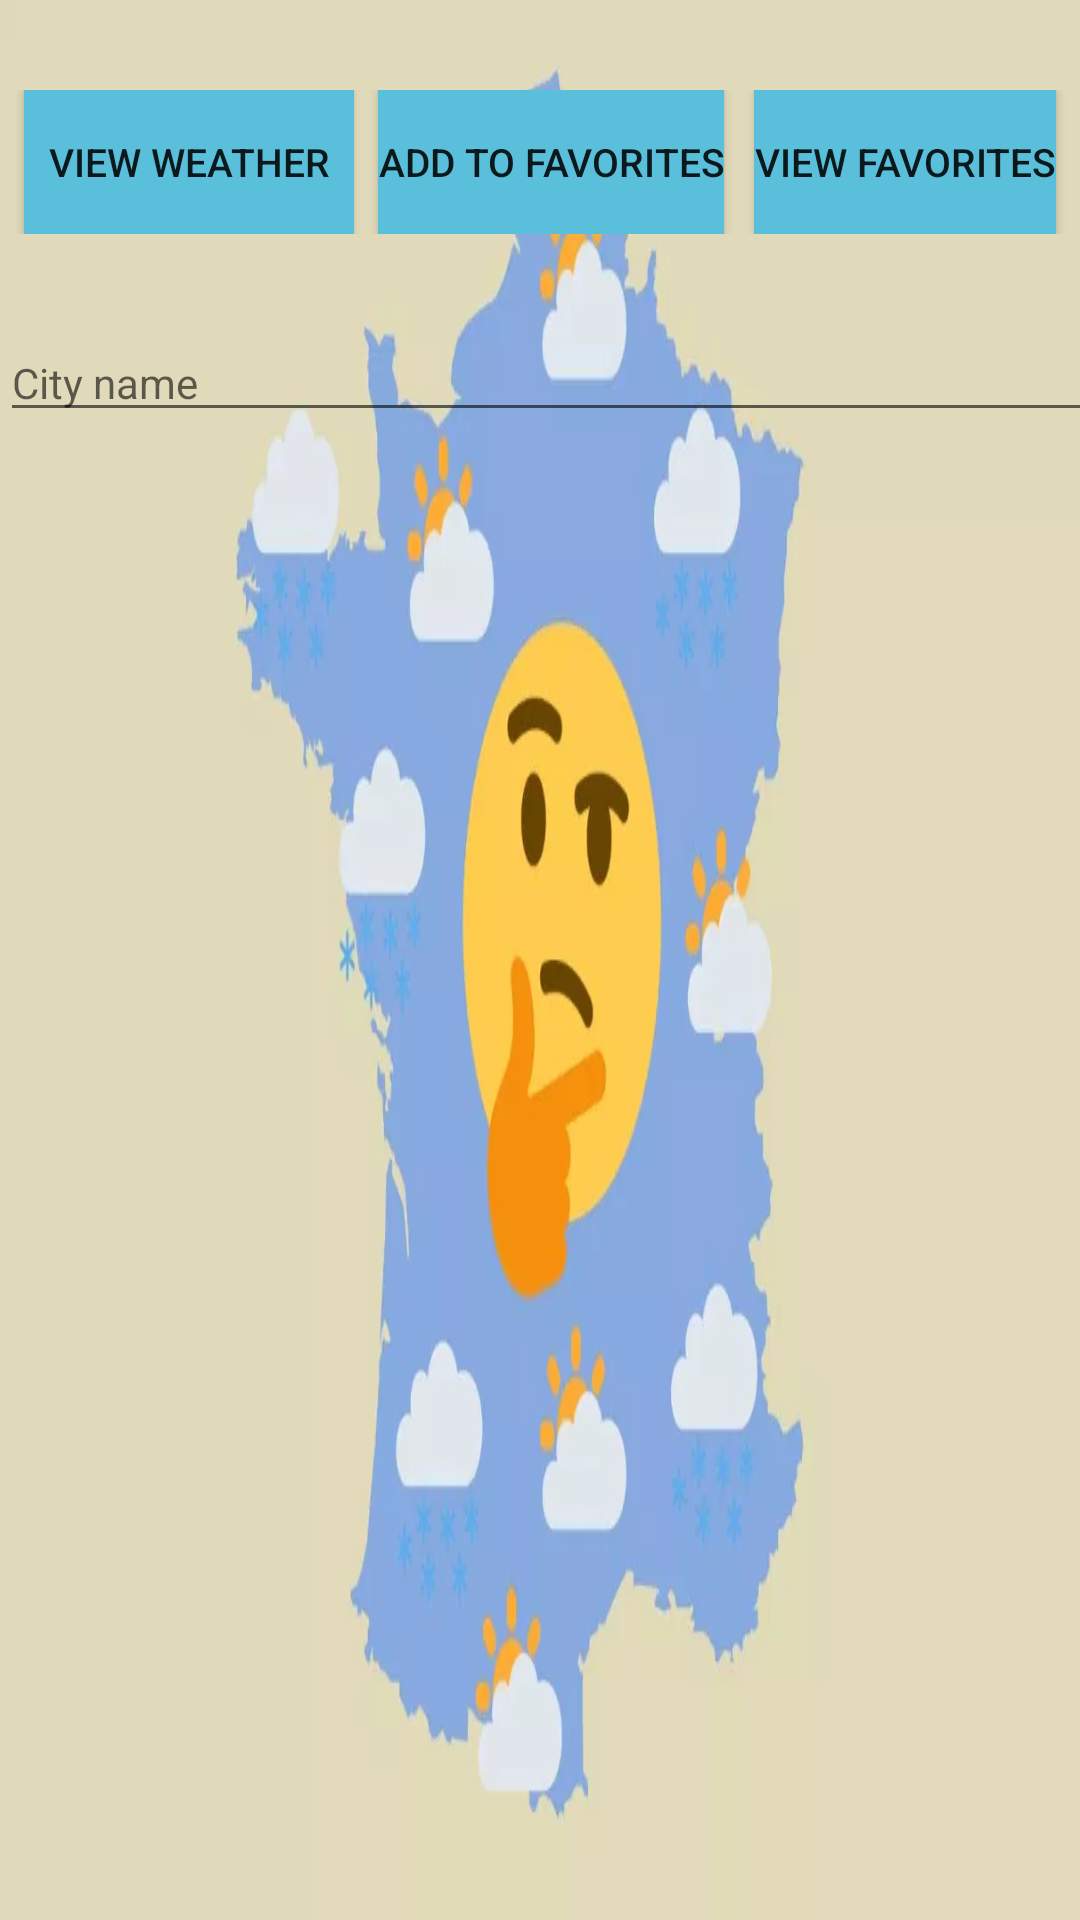

This screen was rendered from an Android layout file. Write that file and the resources it references.
<!-- AndroidManifest.xml: application theme Theme.WeatherChecker -->
<!-- res/layout/activity_main.xml -->
<?xml version="1.0" encoding="utf-8"?>
<LinearLayout xmlns:android="http://schemas.android.com/apk/res/android"
    xmlns:app="http://schemas.android.com/apk/res-auto"
    xmlns:tools="http://schemas.android.com/tools"
    android:layout_width="match_parent"
    android:layout_height="match_parent"
    tools:context=".MainActivity"
    android:background="@drawable/img"
    android:orientation="vertical">

    <LinearLayout
        android:layout_width="411dp"
        android:layout_height="wrap_content"
        android:layout_marginStart="5sp"
        android:layout_marginTop="30sp"
        android:orientation="horizontal">

        <Button
            android:id="@+id/viewWeather"
            android:layout_width="110sp"
            android:layout_height="wrap_content"
            android:layout_marginHorizontal="3sp"
            android:textSize="13sp"
            android:background="#59BFDA"
            android:text="View Weather"></Button>

        <Button
            android:id="@+id/addFavory"
            android:layout_width="wrap_content"
            android:layout_height="wrap_content"
            android:layout_marginHorizontal="5sp"
            android:background="#59BFDA"
            android:textSize="13sp"
            android:text="Add to Favorites"></Button>

        <Button
            android:id="@+id/viewFavory"
            android:layout_width="wrap_content"
            android:textSize="13sp"
            android:layout_height="wrap_content"
            android:layout_marginHorizontal="5sp"
            android:background="#59BFDA"
            android:text="View Favorites"></Button>
    </LinearLayout>

    <LinearLayout
        android:layout_width="wrap_content"
        android:layout_height="wrap_content"
        android:layout_marginTop="30sp"
        android:orientation="horizontal">

        <EditText
            android:id="@+id/nameCity"
            android:layout_width="410sp"

            android:layout_height="wrap_content"
            android:hint="City name"
            android:textAppearance="@style/TextAppearance.AppCompat.Body1">

        </EditText>
    </LinearLayout>

    <LinearLayout
        android:layout_width="wrap_content"
        android:layout_height="wrap_content"
        android:layout_marginTop="10sp"
        android:layout_marginStart="10sp"
        android:orientation="horizontal">
    <ListView
        android:id="@+id/listView1"
        android:layout_width="350sp"
        android:layout_height="wrap_content"
        android:animateLayoutChanges="true"
        android:background="#F8F9FB"
        android:headerDividersEnabled="true" />


    </LinearLayout>

    </LinearLayout>
<!-- resources referenced by this layout -->
<resources>
  <!-- drawable img: png bitmap (drawable, 250600 bytes) -->
  <style name="Theme.WeatherChecker" parent="Theme.AppCompat.Light.NoActionBar">
          
          <item name="colorPrimary">@color/purple_500</item>
          <item name="colorPrimaryVariant">@color/purple_700</item>
          <item name="colorOnPrimary">@color/white</item>
          
          <item name="colorSecondary">@color/teal_200</item>
          <item name="colorSecondaryVariant">@color/teal_700</item>
          <item name="colorOnSecondary">@color/black</item>
          
          <item name="android:statusBarColor" tools:targetApi="l">?attr/colorPrimaryVariant</item>
          
      </style>
  <!-- not gathered from this repository: default colours our renderer supplied (Android Studio template values) -->
  <color name="purple_500">#FF6200EE</color>
  <color name="purple_700">#FF3700B3</color>
  <color name="teal_200">#FF03DAC5</color>
  <color name="teal_700">#FF018786</color>
  <color name="black">#FF000000</color>
  <color name="white">#FFFFFFFF</color>
</resources>
